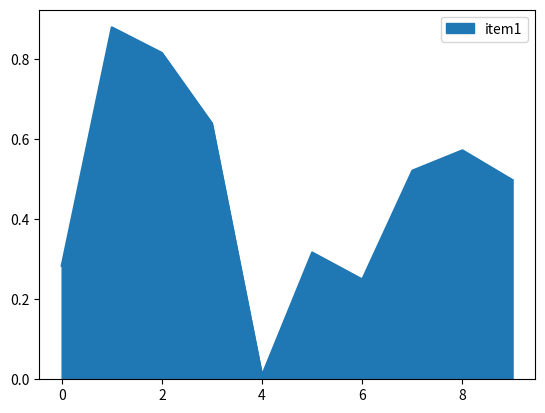

Write Python code to recreate this figure.
"""
Method:         Area chart
Data Variables: There are 1 quantitative variable and 1 nominal variable (we can transform this chart into stacked area chart by adding more nominal variables)
[redacted]
"""

import pandas as pd
import numpy as np
import matplotlib.pyplot as plt


def area_chart(data=None):
    if data is None:
        data = pd.DataFrame(np.random.rand(10, 1), columns=['item1'])
    data.plot.area()
    plt.show()


area_chart()
